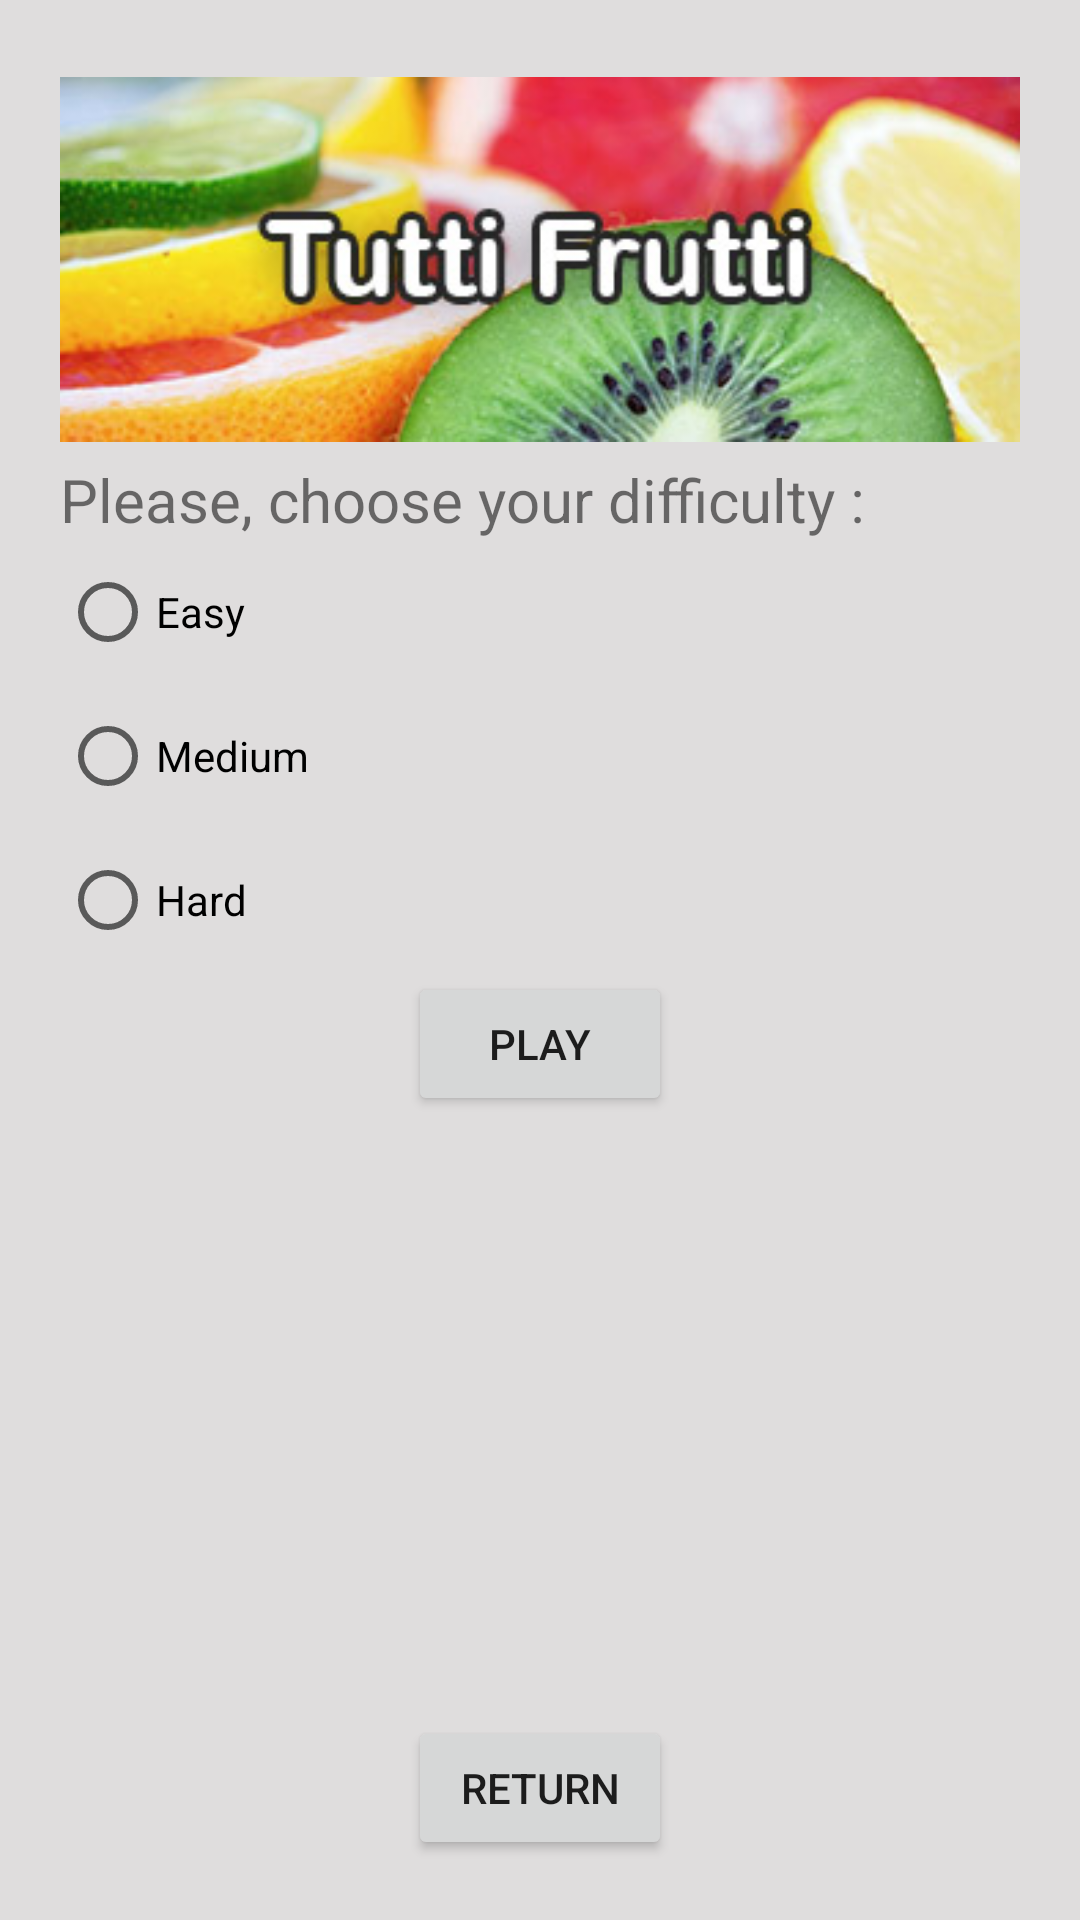

The Android layout XML behind this screen, and the referenced resources:
<!-- AndroidManifest.xml: application theme Theme.TuttiFruitti -->
<!-- res/layout/activity_difficulty.xml -->
<?xml version="1.0" encoding="utf-8"?>
<RelativeLayout xmlns:android="http://schemas.android.com/apk/res/android"
    android:layout_width="match_parent"
    android:layout_height="match_parent"
    xmlns:tools="http://schemas.android.com/tools"
    android:id="@+id/gameScreen"
    android:padding="20dp"
    tools:context=".Difficulty"
    android:background="@color/grey">

    <LinearLayout
        android:id="@+id/tutti2"
        android:layout_width="match_parent"
        android:layout_height="wrap_content"
        android:orientation="horizontal">
        <ImageView
            android:layout_width="match_parent"
            android:layout_height="wrap_content"
            android:minHeight="50dp"
            android:src="@drawable/tutti"/>
    </LinearLayout>




    <LinearLayout
        android:layout_below="@+id/tutti2"
        android:layout_width="match_parent"
        android:layout_height="wrap_content"
        android:id="@+id/difficulty"
        android:orientation="horizontal" >


        <RadioGroup
            android:layout_width="match_parent"
            android:layout_height="match_parent"
            android:id="@+id/radioGroup">


            <TextView
                android:layout_width="wrap_content"
                android:layout_height="wrap_content"
                android:textSize="20dp"
                android:text="Please, choose your difficulty : " />

            <RadioButton
                android:id="@+id/radioButtonEasy"
                android:layout_width="match_parent"
                android:layout_height="wrap_content"
                android:text="Easy" />

            <RadioButton
                android:id="@+id/radioButtonMedium"
                android:layout_width="match_parent"
                android:layout_height="wrap_content"
                android:text="Medium" />

            <RadioButton
                android:id="@+id/radioButtonHard"
                android:layout_width="match_parent"
                android:layout_height="wrap_content"
                android:text="Hard" />
        </RadioGroup>


    </LinearLayout>

    <LinearLayout
        android:layout_width="wrap_content"
        android:layout_height="wrap_content"
        android:id="@+id/playButtonContainer"
        android:layout_below="@id/difficulty"
        android:layout_centerInParent="true">

        <Button
            android:id="@+id/playButton"
            android:layout_width="wrap_content"
            android:layout_height="wrap_content"
            android:text="Play" />
    </LinearLayout>

    <Button
        android:id="@+id/returnButton"
        android:layout_width="wrap_content"
        android:layout_height="wrap_content"
        android:layout_alignParentBottom="true"
        android:layout_centerInParent="true"
        android:text="Return" />


</RelativeLayout>
<!-- resources referenced by this layout -->
<resources>
  <color name="grey">#DFDDDD</color>
  <!-- drawable tutti: jpg bitmap (drawable, 72478 bytes) -->
  <style name="Theme.TuttiFruitti" parent="Theme.MaterialComponents.DayNight.DarkActionBar">
          
          <item name="colorPrimary">@android:color/holo_orange_light</item>
          <item name="colorPrimaryVariant">@color/purple_700</item>
          <item name="colorOnPrimary">@color/white</item>
          
          <item name="colorSecondary">@color/teal_200</item>
          <item name="colorSecondaryVariant">@color/teal_700</item>
          <item name="colorOnSecondary">@color/black</item>
          
          <item name="android:statusBarColor" tools:targetApi="l">?attr/colorPrimaryVariant</item>
          
      </style>
  <color name="purple_700">#FF3700B3</color>
  <color name="white">#FFFFFFFF</color>
  <color name="teal_200">#FF03DAC5</color>
  <color name="teal_700">#FF018786</color>
  <color name="black">#FF000000</color>
</resources>
